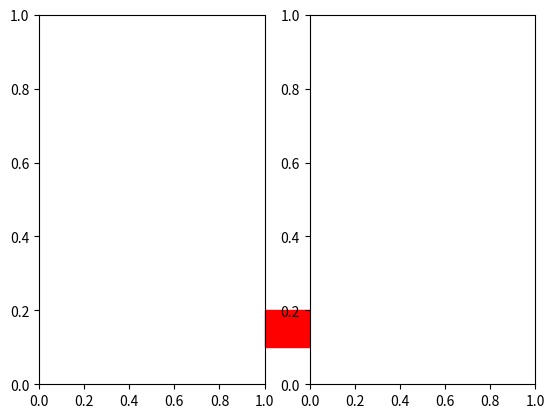
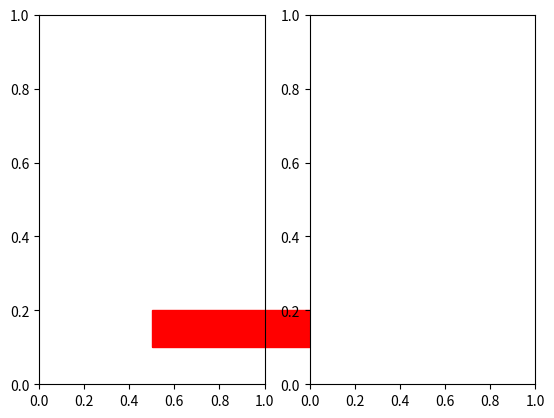

Generate these figures, in order, with matplotlib:
import matplotlib.pyplot as pyplot
from matplotlib.transforms import *
from mpl_toolkits.axes_grid1.inset_locator import BboxConnectorPatch

def test_face_colour_fill_between_plots():
    fig, ax = pyplot.subplots(1, 2)
    data = ax[0].transData
    data1 = ax[1].transData
    TransformedBbox1 = TransformedBbox(Bbox.from_extents(0, 0.1, 1, 0.2), \
                                       blended_transform_factory(data, data))
    TransformedBbox2 = TransformedBbox(Bbox.from_extents(0, 0.1, 1, 0.2), \
                                       blended_transform_factory(data1, data1))
    patch = BboxConnectorPatch(TransformedBbox1, TransformedBbox2, loc1a=1, \
                               loc2a=2, loc1b=4, loc2b=3, ec = "r", fc = "r")
    patch.set_clip_on(False)
    ax[0].add_patch(patch)
    pyplot.show()
    assert patch.get_fill()

def test_face_colour_fill_between_and_on_plots():
    fig, ax = pyplot.subplots(1, 2)
    data = ax[0].transData
    data1 = ax[1].transData
    TransformedBbox1 = TransformedBbox(Bbox.from_extents(0.5, 0.1, 0.5, 0.2), \
                                       blended_transform_factory(data, data))
    TransformedBbox2 = TransformedBbox(Bbox.from_extents(0.5, 0.1, 0.5, 0.2), \
                                       blended_transform_factory(data1, data1))
    patch = BboxConnectorPatch(TransformedBbox1, TransformedBbox2, loc1a=4, \
                               loc2a=3, loc1b=2, loc2b=1, ec = "r", fc = "r")
    patch.set_clip_on(False)
    ax[0].add_patch(patch)
    pyplot.show()
    assert patch.get_fill()


if __name__ == "__main__":
    test_face_colour_fill_between_plots()
    test_face_colour_fill_between_and_on_plots()
